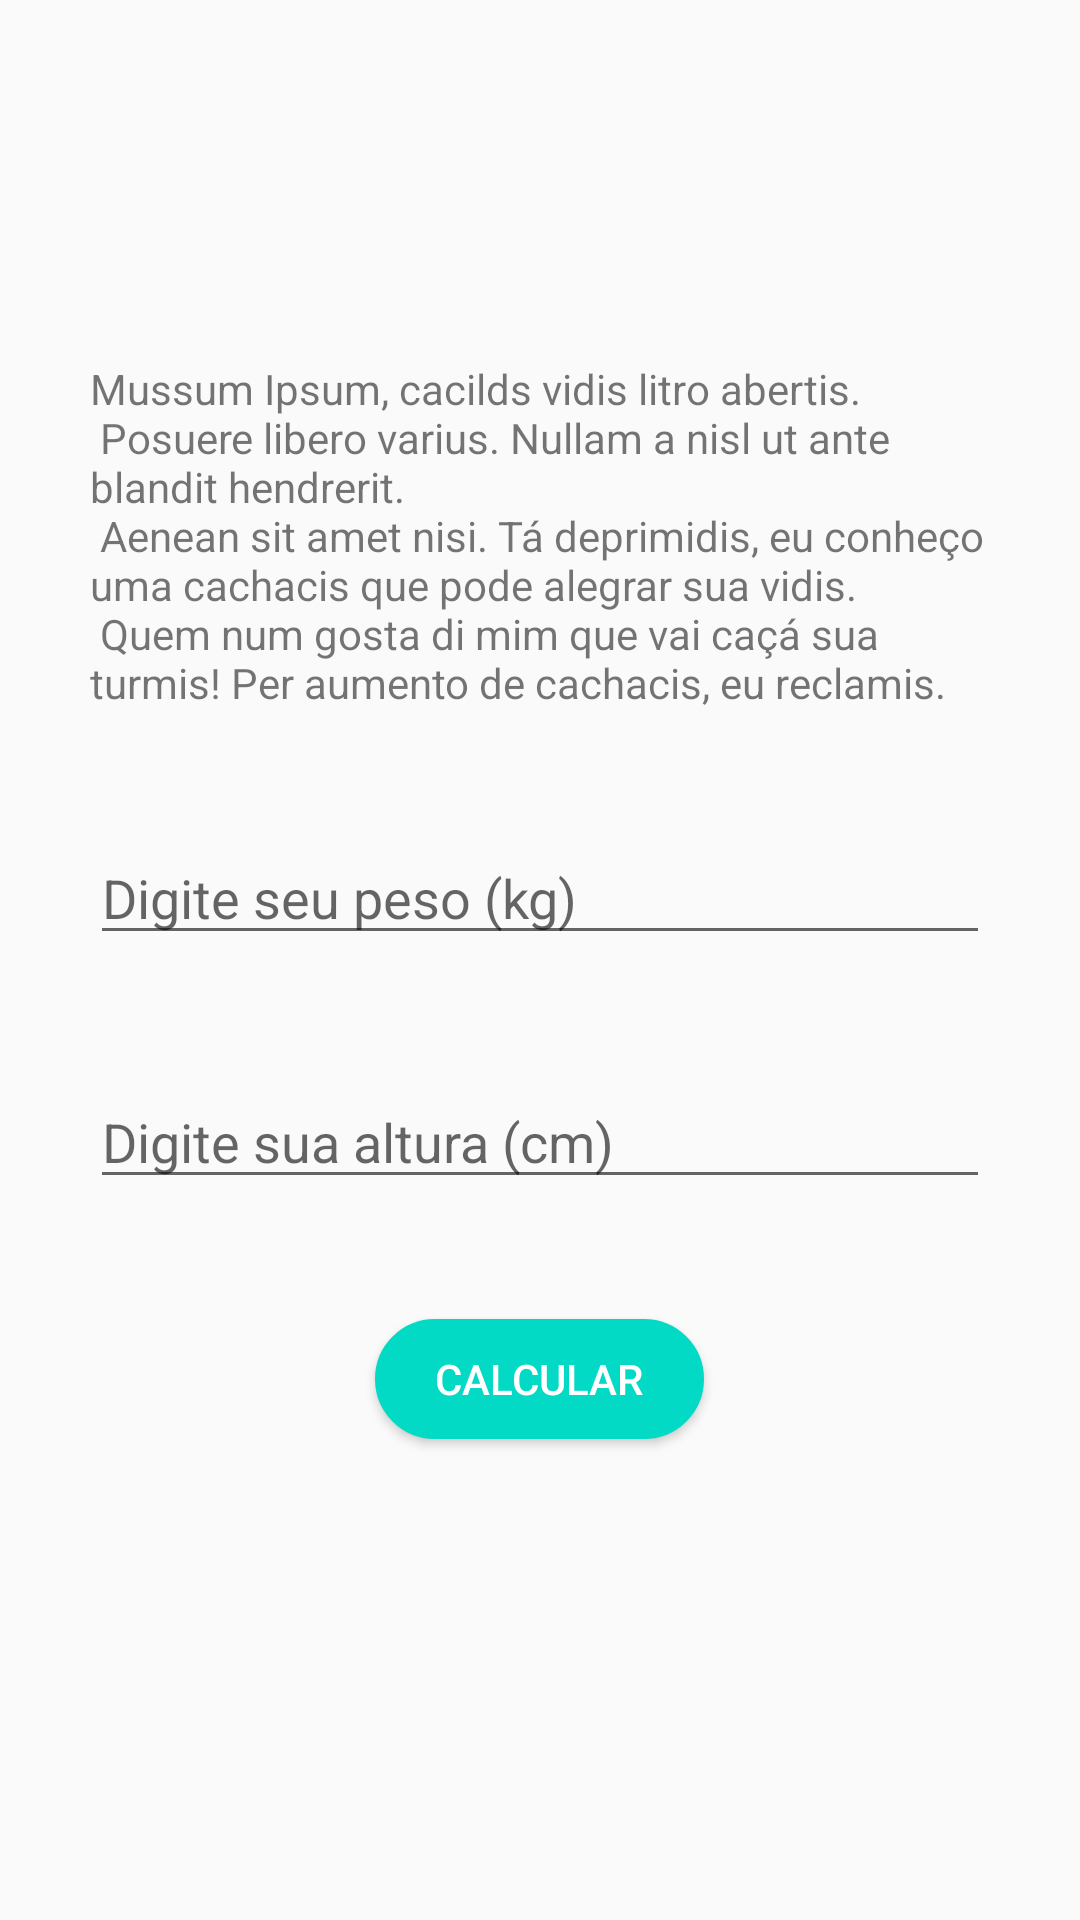

The Android layout XML behind this screen, and the referenced resources:
<!-- AndroidManifest.xml: application theme AppTheme -->
<!-- res/layout/activity_imc.xml -->
<?xml version="1.0" encoding="utf-8"?>
<ScrollView  xmlns:android="http://schemas.android.com/apk/res/android"
    xmlns:tools="http://schemas.android.com/tools"
    android:layout_width="match_parent"
    android:layout_height="match_parent">

    <LinearLayout
        android:layout_width="match_parent"
        android:layout_height="wrap_content"
        android:layout_gravity="center"
        android:orientation="vertical"
        android:gravity="center"
        tools:context=".ImcActivity">

        <TextView
            style="@style/TextViewForm"
            android:text="@string/imc_desc"/>

        <EditText
            style="@style/EditTextform"
            android:id="@+id/imc_weight"
            android:hint="@string/weight"/>

        <EditText
            style="@style/EditTextform"
            android:id="@+id/imc_height"
            android:hint="@string/height"/>

        <Button
            style="@style/ButtonForm"
            android:id="@+id/imc_send"
            android:text="@string/calc"/>
    </LinearLayout>
</ScrollView>
<!-- resources referenced by this layout -->
<resources>
  <string name="calc">Calcular</string>
  <string name="height">Digite sua altura (cm)</string>
  <string name="imc_desc">Mussum Ipsum, cacilds vidis litro abertis. \n
          Posuere libero varius. Nullam a nisl ut ante blandit hendrerit. \n
          Aenean sit amet nisi. Tá deprimidis, eu conheço uma cachacis que pode alegrar sua vidis. \n
          Quem num gosta di mim que vai caçá sua turmis! Per aumento de cachacis, eu reclamis.</string>
  <string name="weight">Digite seu peso (kg) </string>
  <style name="ButtonForm">
          <item name="android:layout_width">wrap_content</item>
          <item name="android:layout_height">40dp</item>
          <item name="android:paddingStart">20dp</item>
          <item name="android:paddingEnd">20dp</item>
          <item name="android:layout_marginBottom">40dp</item>
          <item name="android:textColor">@android:color/white</item>
          <item name="android:background">@drawable/bg_button_accent</item>
      </style>
  <style name="EditTextform">
          <item name="android:inputType">number</item>
          <item name="android:layout_marginStart">30dp</item>
          <item name="android:layout_marginEnd">30dp</item>
          <item name="android:layout_marginBottom">40dp</item>
          <item name="android:layout_width">match_parent</item>
          <item name="android:layout_height">wrap_content</item>
          <item name="android:maxLength">3</item>
      </style>
  <style name="TextViewForm">
          <item name="android:layout_width">wrap_content</item>
          <item name="android:layout_height">wrap_content</item>
          <item name="android:layout_marginStart">30dp</item>
          <item name="android:layout_marginEnd">30dp</item>
          <item name="android:layout_marginBottom">40dp</item>
      </style>
  <style name="AppTheme" parent="Theme.AppCompat.Light.DarkActionBar">
          
          <item name="colorPrimary">@color/colorPrimary</item>
          <item name="colorPrimaryDark">@color/colorPrimaryDark</item>
          <item name="colorAccent">@color/colorAccent</item>
      </style>
  <!-- drawable bg_button_accent (drawable) -->
  <?xml version="1.0" encoding="utf-8"?>
  <shape xmlns:android="http://schemas.android.com/apk/res/android" android:shape="rectangle">
      <stroke android:color="@color/colorAccent" android:width="2dp"/>
      <solid android:color="@color/colorAccent"/>
      <corners android:radius="40dp" />
  </shape>
  <!-- not gathered from this repository: default colours our renderer supplied (Android Studio template values) -->
  <color name="colorPrimary">#FF6200EE</color>
  <color name="colorPrimaryDark">#FF3700B3</color>
  <color name="colorAccent">#FF03DAC5</color>
</resources>
